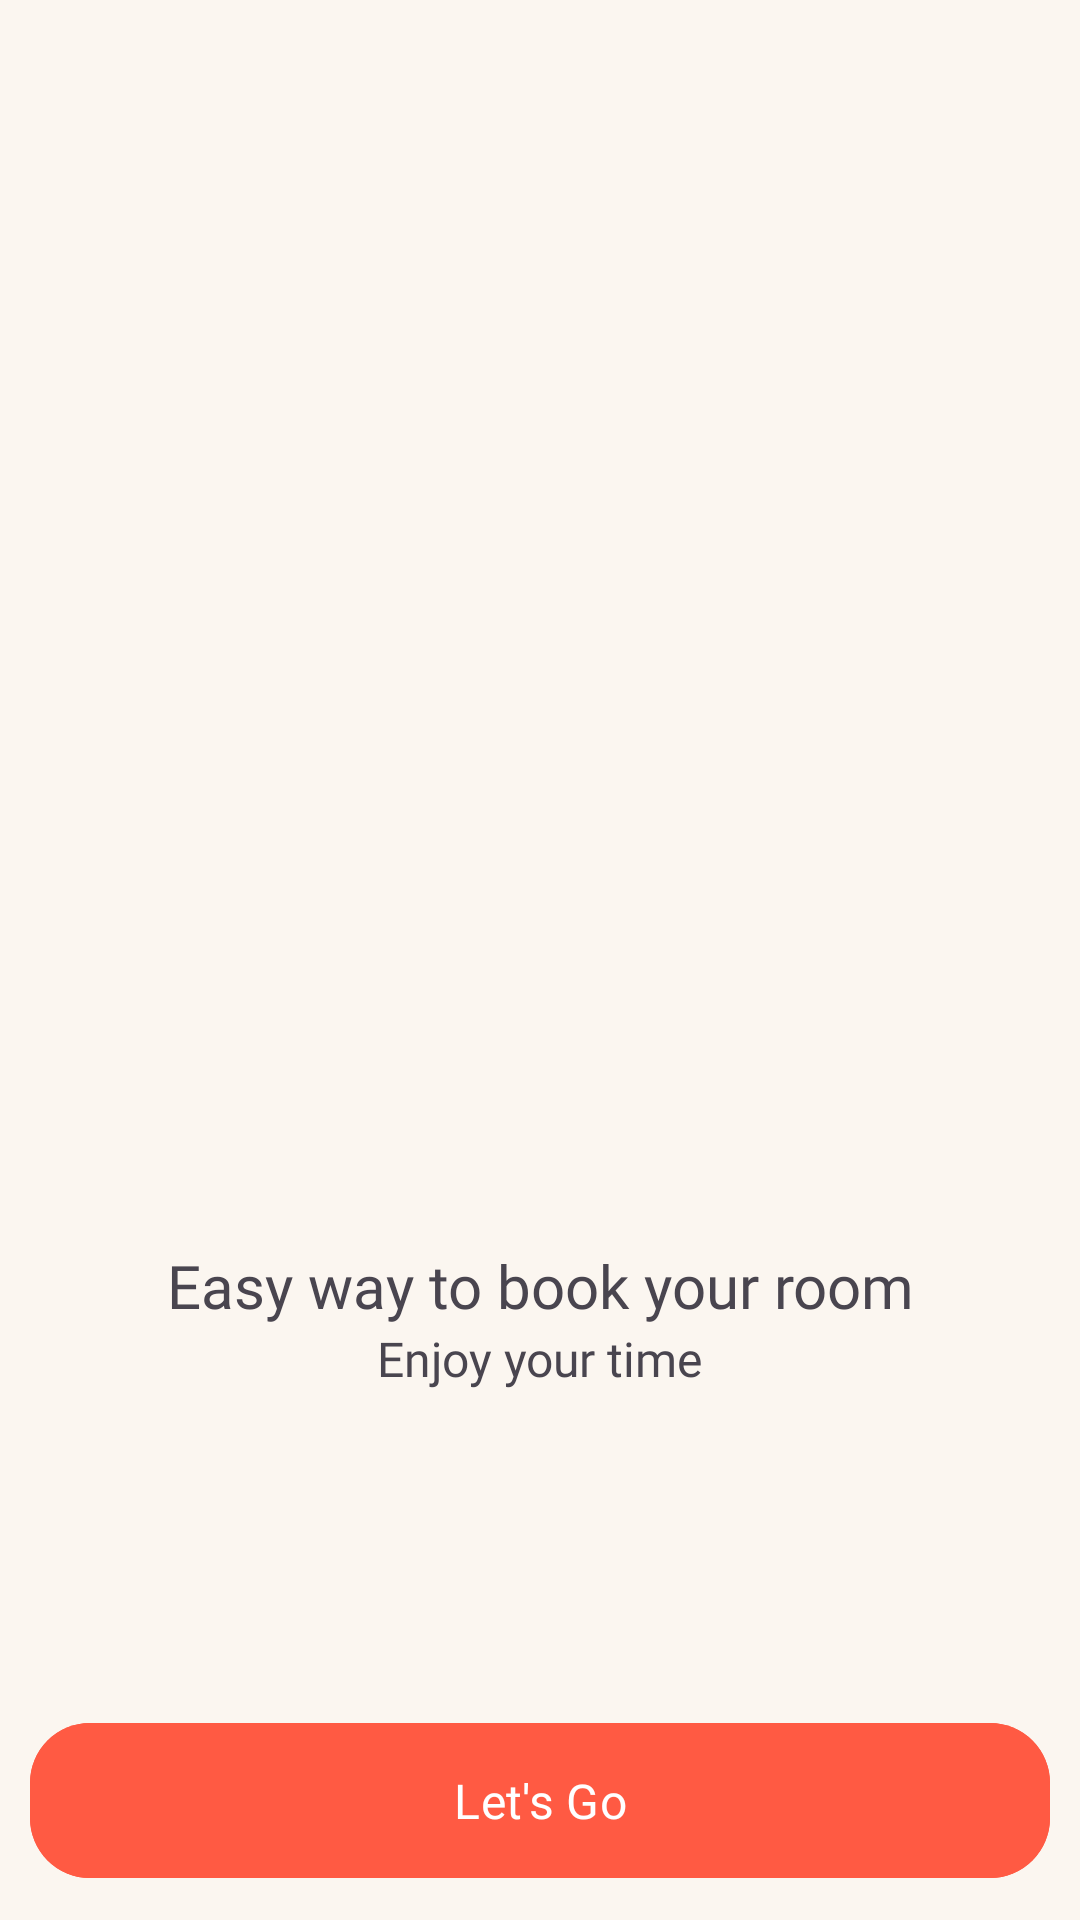

Layout XML and referenced resources for this Android screen:
<!-- AndroidManifest.xml: application theme Theme.SmartCircuitHouse -->
<!-- res/layout/fragment_intro_screen.xml -->
<?xml version="1.0" encoding="utf-8"?>
<ScrollView xmlns:android="http://schemas.android.com/apk/res/android"
    xmlns:app="http://schemas.android.com/apk/res-auto"
    xmlns:tools="http://schemas.android.com/tools"
    android:layout_width="match_parent"
    android:layout_height="match_parent"
    android:background="@color/secondary"
    android:fillViewport="true"
    tools:context=".features.intro_screen.IntroScreen">

    <androidx.constraintlayout.widget.ConstraintLayout
        android:layout_width="match_parent"
        android:layout_height="match_parent">

        <ImageView
            android:id="@+id/icIntroGetStarted"
            android:layout_width="150dp"
            android:layout_height="150dp"
            android:src="@drawable/ic_get_started"
            app:layout_constraintBottom_toBottomOf="parent"
            app:layout_constraintEnd_toEndOf="parent"
            app:layout_constraintStart_toStartOf="parent"
            app:layout_constraintTop_toTopOf="parent" />

        <TextView
            android:id="@+id/textIntroTitle"
            android:layout_width="wrap_content"
            android:layout_height="wrap_content"
            android:fontFamily="@font/poppins_regular"
            android:text="Easy way to book your room"
            android:textSize="20sp"
            android:layout_marginTop="20dp"
            app:layout_constraintEnd_toEndOf="parent"
            app:layout_constraintStart_toStartOf="parent"
            app:layout_constraintTop_toBottomOf="@+id/icIntroGetStarted" />

        <TextView
            android:id="@+id/textIntroSubtitle"
            android:layout_width="wrap_content"
            android:layout_height="wrap_content"
            android:fontFamily="@font/poppins_regular"
            android:text="Enjoy your time"
            android:textSize="16sp"
            app:layout_constraintEnd_toEndOf="parent"
            app:layout_constraintStart_toStartOf="parent"
            app:layout_constraintTop_toBottomOf="@+id/textIntroTitle" />

        <com.google.android.material.button.MaterialButton
            android:id="@+id/buttonIntroLetsGo"
            android:layout_width="match_parent"
            android:layout_height="wrap_content"
            android:layout_margin="10dp"
            android:backgroundTint="@color/primary"
            android:fontFamily="@font/poppins_regular"
            android:padding="15dp"
            android:text="Let's Go"
            android:textSize="16sp"
            app:cornerRadius="20dp"
            app:layout_constraintBottom_toBottomOf="parent" />
    </androidx.constraintlayout.widget.ConstraintLayout>

</ScrollView>
<!-- resources referenced by this layout -->
<resources>
  <color name="primary">#FF5A43</color>
  <color name="secondary">#FBF6F0</color>
  <style name="Theme.SmartCircuitHouse" parent="Base.Theme.SmartCircuitHouse" />
  <style name="Base.Theme.SmartCircuitHouse" parent="Theme.Material3.DayNight.NoActionBar">
          
          
      </style>
</resources>
